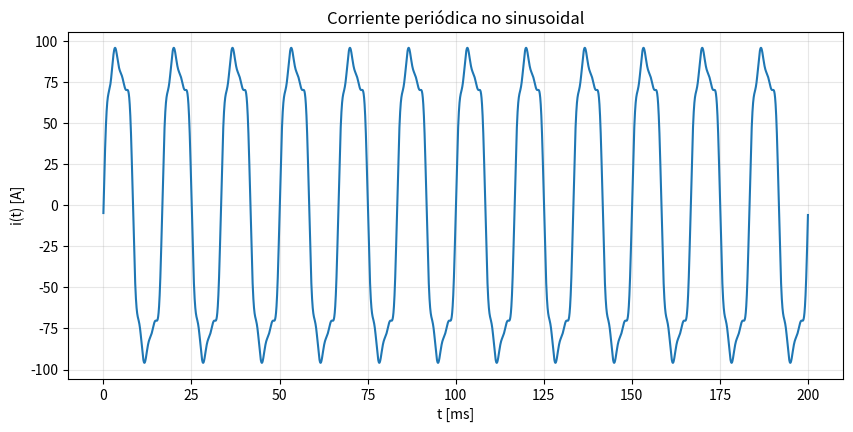
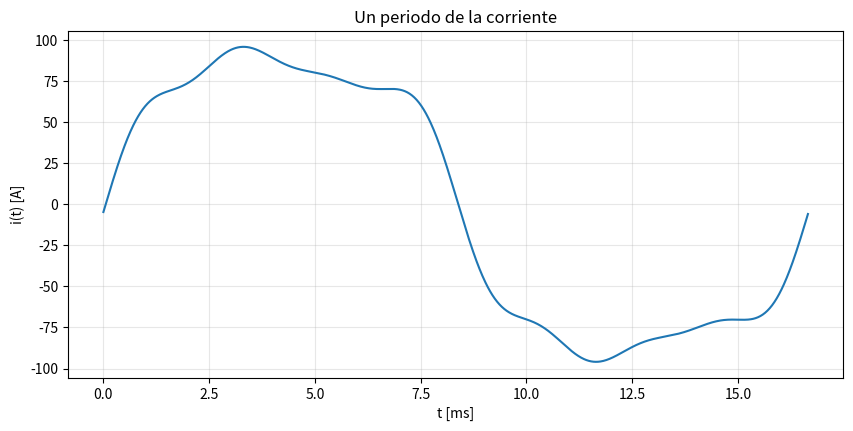
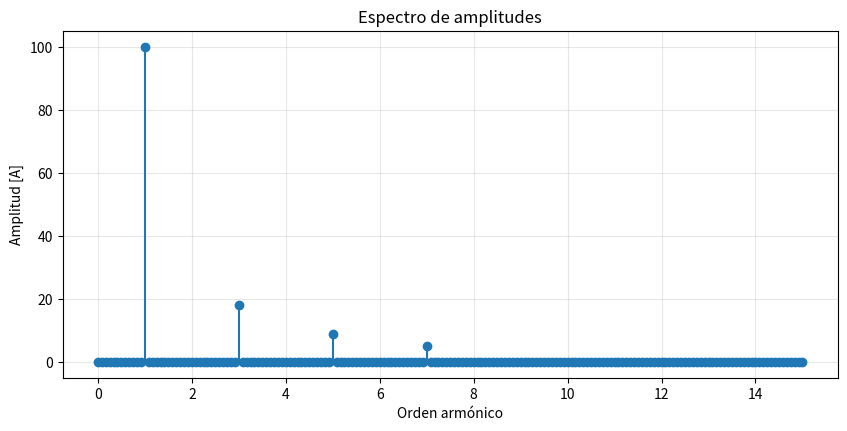
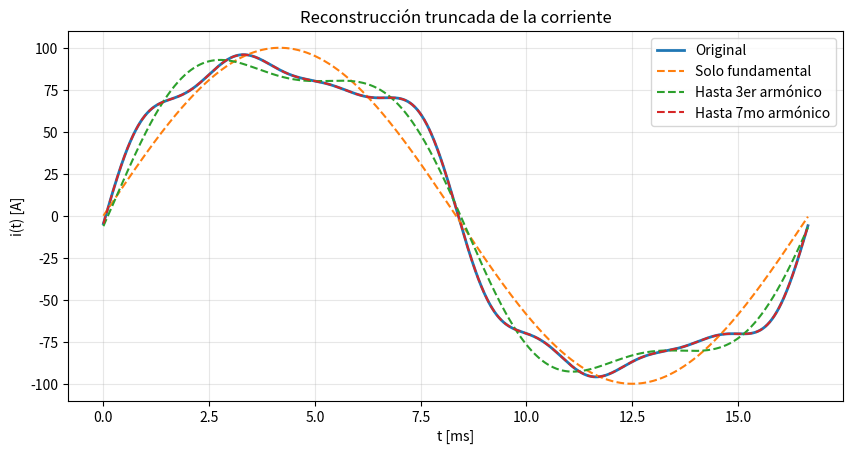
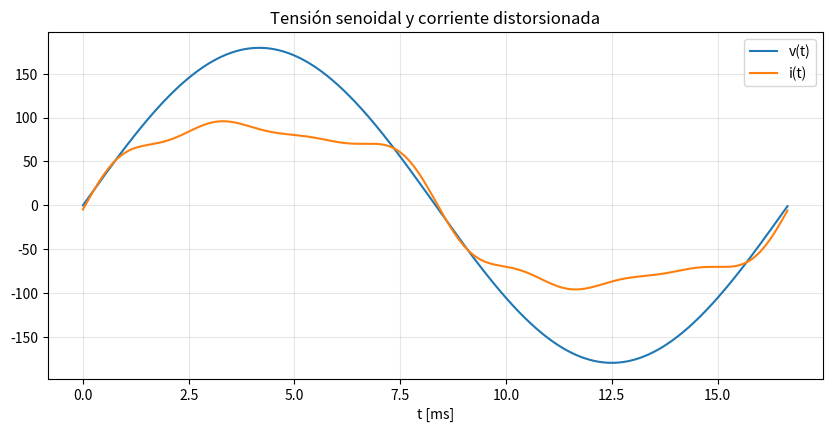
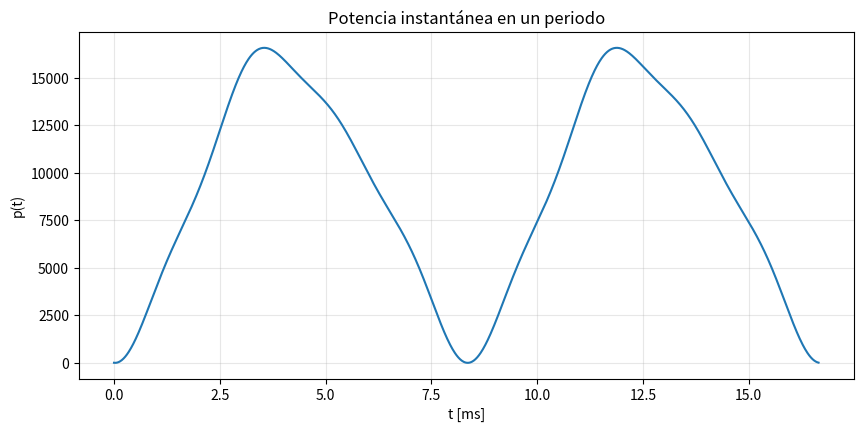

The matplotlib source for these figures, in order:
import numpy as np
import matplotlib.pyplot as plt
from scipy.fft import rfft, rfftfreq

f1 = 60.0                 # frecuencia fundamental [Hz]
w1 = 2*np.pi*f1
T1 = 1/f1

# Duración y muestreo
n_periods = 12
samples_per_period = 1200
N = n_periods * samples_per_period
t = np.linspace(0, n_periods*T1, N, endpoint=False)

# Armónicos prescritos
I1 = 100.0
I3 = 18.0
I5 = 9.0
I7 = 5.0
phi1 = 0.0
phi3 = -0.35
phi5 = 0.25
phi7 = -0.15

i = (
    I1*np.sin(w1*t + phi1)
    + I3*np.sin(3*w1*t + phi3)
    + I5*np.sin(5*w1*t + phi5)
    + I7*np.sin(7*w1*t + phi7)
)

plt.figure(figsize=(10, 4.5))
plt.plot(t*1000, i)
plt.xlabel("t [ms]")
plt.ylabel("i(t) [A]")
plt.title("Corriente periódica no sinusoidal")
plt.grid(True, alpha=0.3)
plt.show()

one_period = samples_per_period
t1 = t[:one_period]
i1 = i[:one_period]

plt.figure(figsize=(10, 4.5))
plt.plot(t1*1000, i1)
plt.xlabel("t [ms]")
plt.ylabel("i(t) [A]")
plt.title("Un periodo de la corriente")
plt.grid(True, alpha=0.3)
plt.show()

dt = t[1] - t[0]
freqs = rfftfreq(N, d=dt)
If = rfft(i)

amps = 2*np.abs(If)/N
amps[0] = np.abs(If[0])/N

harmonic_order = freqs / f1

max_order = 15
mask = harmonic_order <= max_order

plt.figure(figsize=(10, 4.5))
plt.stem(harmonic_order[mask], amps[mask], basefmt=" ")
plt.xlabel("Orden armónico")
plt.ylabel("Amplitud [A]")
plt.title("Espectro de amplitudes")
plt.grid(True, alpha=0.3)
plt.show()

def get_harmonic_amplitude(k, harmonic_order, amps):
    idx = np.argmin(np.abs(harmonic_order - k))
    return harmonic_order[idx], amps[idx]

orders_to_check = [1, 3, 5, 7, 9, 11]
rows = []
for k in orders_to_check:
    hk, ak = get_harmonic_amplitude(k, harmonic_order, amps)
    rows.append((k, hk, ak))

print("k | orden detectado | amplitud [A]")
print("-" * 38)
for k, hk, ak in rows:
    print(f"{k:1d} | {hk:14.6f} | {ak:12.6f}")

max_h_for_thd = 25
Ih = {}

for k in range(1, max_h_for_thd + 1):
    _, ak = get_harmonic_amplitude(k, harmonic_order, amps)
    Ih[k] = ak

I1_est = Ih[1]
thd = np.sqrt(sum(Ih[k]**2 for k in Ih if k >= 2)) / I1_est

print(f"I1 estimada = {I1_est:.6f} A")
print(f"THD = {100*thd:.4f} %")

def reconstruct_from_harmonics(signal, t, f1, max_order):
    N = len(signal)
    dt = t[1] - t[0]
    freqs = rfftfreq(N, d=dt)
    Sf = rfft(signal)
    orders = freqs / f1

    Sfiltered = np.zeros_like(Sf, dtype=complex)
    for idx, order in enumerate(orders):
        k = int(np.round(order))
        if np.isclose(order, k, atol=1e-6) and k <= max_order:
            Sfiltered[idx] = Sf[idx]
    recon = np.fft.irfft(Sfiltered, n=N)
    return recon

i_fund = reconstruct_from_harmonics(i1, t1, f1, max_order=1)
i_3 = reconstruct_from_harmonics(i1, t1, f1, max_order=3)
i_7 = reconstruct_from_harmonics(i1, t1, f1, max_order=7)

plt.figure(figsize=(10, 4.8))
plt.plot(t1*1000, i1, linewidth=2.0, label="Original")
plt.plot(t1*1000, i_fund, "--", label="Solo fundamental")
plt.plot(t1*1000, i_3, "--", label="Hasta 3er armónico")
plt.plot(t1*1000, i_7, "--", label="Hasta 7mo armónico")
plt.xlabel("t [ms]")
plt.ylabel("i(t) [A]")
plt.title("Reconstrucción truncada de la corriente")
plt.grid(True, alpha=0.3)
plt.legend()
plt.show()

def rms_error(x, y):
    return np.sqrt(np.mean((x - y)**2))

print("Error RMS solo fundamental :", rms_error(i1, i_fund))
print("Error RMS hasta 3er armónico:", rms_error(i1, i_3))
print("Error RMS hasta 7mo armónico:", rms_error(i1, i_7))

V1 = 127.0*np.sqrt(2)   # tensión pico equivalente a 127 V rms
v = V1*np.sin(w1*t + 0.0)
p = v * i

plt.figure(figsize=(10, 4.5))
plt.plot(t1*1000, v[:one_period], label="v(t)")
plt.plot(t1*1000, i1, label="i(t)")
plt.xlabel("t [ms]")
plt.title("Tensión senoidal y corriente distorsionada")
plt.grid(True, alpha=0.3)
plt.legend()
plt.show()

plt.figure(figsize=(10, 4.5))
plt.plot(t1*1000, p[:one_period])
plt.xlabel("t [ms]")
plt.ylabel("p(t)")
plt.title("Potencia instantánea en un periodo")
plt.grid(True, alpha=0.3)
plt.show()
